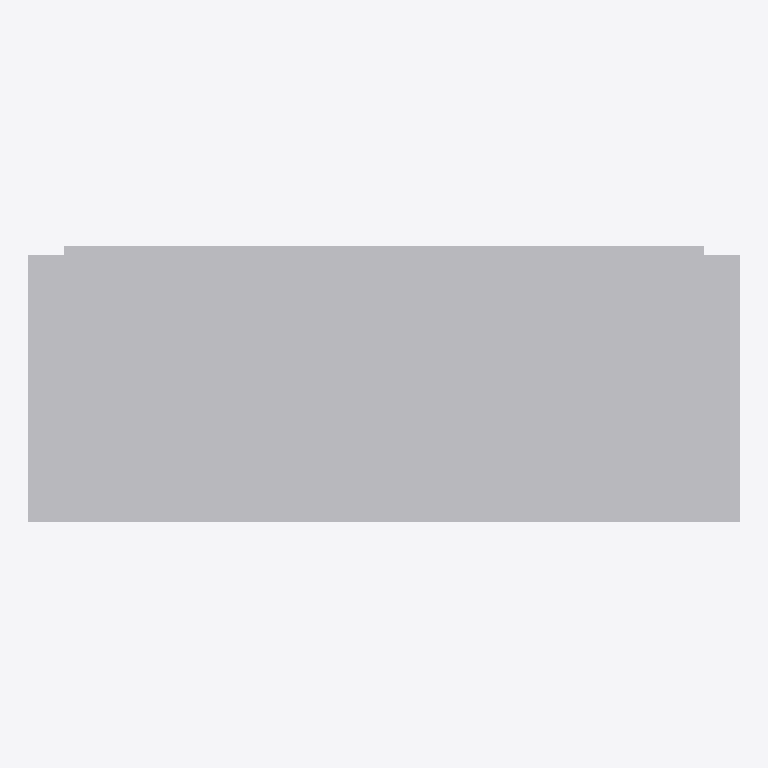
Plan cut of the same IFC building model at storey 'Storey 0' (level 0.00 m, cut at 1.40 m), seen from above with north up, elements coloured by IFC class: 1 other element (light grey). No cut surface shows.
Extent 0.400 m × 0.155 m × 0.300 m (x, y, z). Storeys (1): Storey 0 at 0.00 m. Elements (1): 1 IfcBuildingElementProxy.

HEADER;
FILE_DESCRIPTION(('ViewDefinition [CoordinationView]'),'2;1');
FILE_NAME('','2025-12-07T15:37:33',(''),(''),'IfcOpenShell 0.8.0','IfcOpenShell 0.8.0','');
FILE_SCHEMA(('IFC4'));
ENDSEC;
DATA;
#1=IFCPROJECT('1U7HbWtT50mRokGJcHNBhu',$,'Mailbox Project',$,$,$,$,$,#3);
#15=IFCSITE('2uibr0lAD8XRDsIdpc0n1R',$,'Default Site',$,$,#14,$,$,.ELEMENT.,$,$,$,$,$);
#21=IFCBUILDING('13KXLoyP17WgqKAnbxj8Ug',$,'Building',$,$,#20,$,$,.ELEMENT.,$,$,$);
#27=IFCBUILDINGSTOREY('0m6uMrcfH6ggZnp2xbvRsn',$,'Storey 0',$,$,#26,$,$,.ELEMENT.,0.0);
#70=IFCBUILDINGELEMENTPROXY('06jNXZy252pgxkeh15hu7y',$,'Mailbox',$,'Briefkasten',#69,#64,$,$);
ENDSEC;
